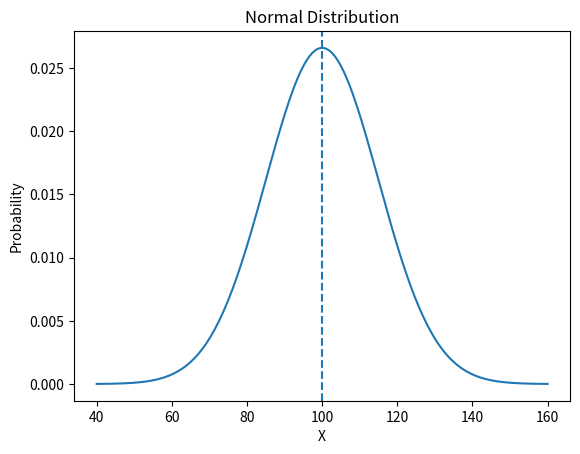

This chart was generated by the following Python code:
"""
z score
"""

import statistics
import matplotlib.pyplot as plt
import numpy as np
from scipy.stats import norm

#  \?? purpose of using normal distribution 

data  = [10,12,14,16,18]
data  = [24,23,63,64,23,64,23,78,95,47]

mean = statistics.mean(data)

std = statistics.stdev(data)

value = 70

z = (value-mean)/std

print("data : ",data)
print("Mean :",mean)
print("Standard Deviation : ",std)
print("Value :",value)
print("z-score :",z)

if z >= 0 and z<=1:
    print("Probability is between 50% to 85%")
elif z >1 and z<=2:
    print("probability is between 86% and 95%")
else: 
    print("Probability interpretation is depends on z Range")

# ================================================
# normal distribution

y = (1/(std*np.sqrt(2*np.pi))) * np.exp(-0.5*(z**2))

print("Normal Distribution : ",y)

# ==============================================
# using scipy.stats

mean = 100
std_dev  = 15
# when std muliple of 4 then probability goes to zero

x = np.linspace(mean - 4*std_dev,mean + 4*std_dev,200)
# pdf ---->probability density function
normal_pdf = norm.pdf(x,mean,std_dev)
print("Normal Distribution ",normal_pdf)

# Bell-shape curve

plt.figure()
plt.plot(x,normal_pdf)
plt.axvline(mean,linestyle= "--")
plt.title("Normal Distribution")
plt.xlabel("X")
plt.ylabel("Probability")

plt.show()
